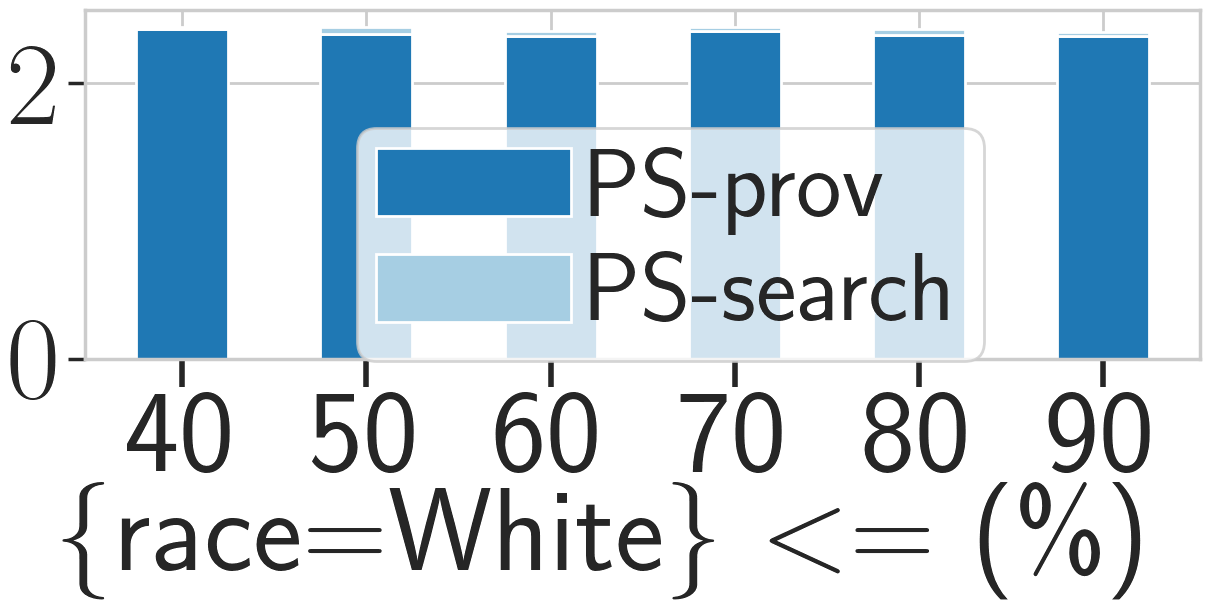

Data behind this chart, as committed beside it:
_, PS, PS_prov, PS_search, base, base_prov, base_search
1, 2.41, 2.39, 0.02, 0.00, 0.00, 0.00
2, 2.40, 2.36, 0.05, 0.00, 0.00, 0.00
3, 2.38, 2.34, 0.04, 0.00, 0.00, 0.00
4, 2.41, 2.38, 0.03, 0.00, 0.00, 0.00
5, 2.39, 2.35, 0.04, 0.00, 0.00, 0.00
6, 2.37, 2.34, 0.03, 0.00, 0.00, 0.00
